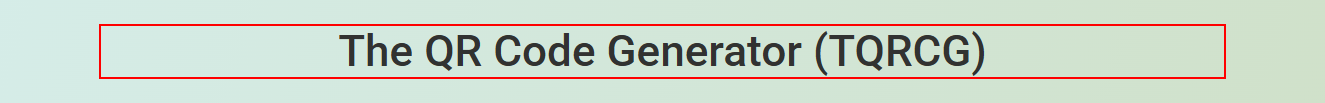
Workflow: Web_OpenQRCodeWebPage

Step 1 [try]: find the heading 'The QR Code Generator (TQRCG)' in window 'The QR Code Generator (TQRCG): Create QR Codes for Free' (chrome.exe)
